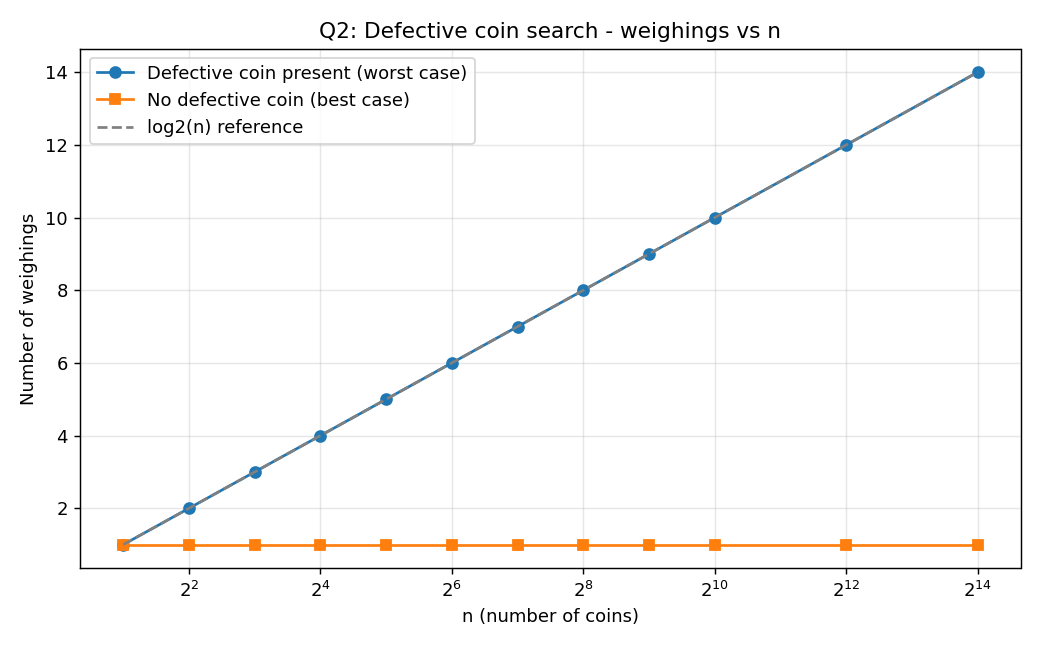

The file beside this chart, header and first rows:
n, weighings_with_defect, weighings_no_defect
2, 1, 1
4, 2, 1
8, 3, 1
16, 4, 1
32, 5, 1
64, 6, 1
128, 7, 1
256, 8, 1
512, 9, 1
1024, 10, 1
4096, 12, 1
16384, 14, 1
